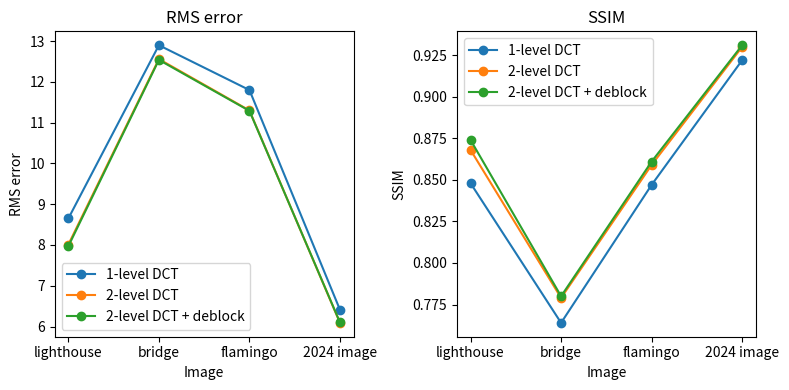

Source code (Python):
import matplotlib.pyplot as plt
import numpy as np

# Data from the table
categories = ['lighthouse', 'bridge', 'flamingo', '2024 image']

rms_1layer = [8.65, 12.9, 11.8, 6.41]
ssim_1layer = [0.848, 0.764, 0.847, 0.922]

rms_2layer = [8.01, 12.56, 11.3, 6.09]
ssim_2layer = [0.868, 0.779, 0.859, 0.93]

rms_2layer_deblock = [7.97, 12.54, 11.29, 6.1]
ssim_2layer_deblock = [0.874, 0.78, 0.861, 0.931]

x = np.arange(len(categories))  # the label locations

fig, (ax1, ax2) = plt.subplots(1, 2, figsize=(8, 4))

# Plotting RMS error
ax1.plot(x, rms_1layer, 'o-', label='1-level DCT')
ax1.plot(x, rms_2layer, 'o-', label='2-level DCT')
ax1.plot(x, rms_2layer_deblock, 'o-', label='2-level DCT + deblock')

ax1.set_xlabel('Image')
ax1.set_ylabel('RMS error')
ax1.set_title('RMS error')
ax1.set_xticks(x)
ax1.set_xticklabels(categories)
ax1.legend()

# Plotting SSIM
ax2.plot(x, ssim_1layer, 'o-', label='1-level DCT')
ax2.plot(x, ssim_2layer, 'o-', label='2-level DCT')
ax2.plot(x, ssim_2layer_deblock, 'o-', label='2-level DCT + deblock')

ax2.set_xlabel('Image')
ax2.set_ylabel('SSIM')
ax2.set_title('SSIM')
ax2.set_xticks(x)
ax2.set_xticklabels(categories)
ax2.legend()

fig.tight_layout()
plt.show()
